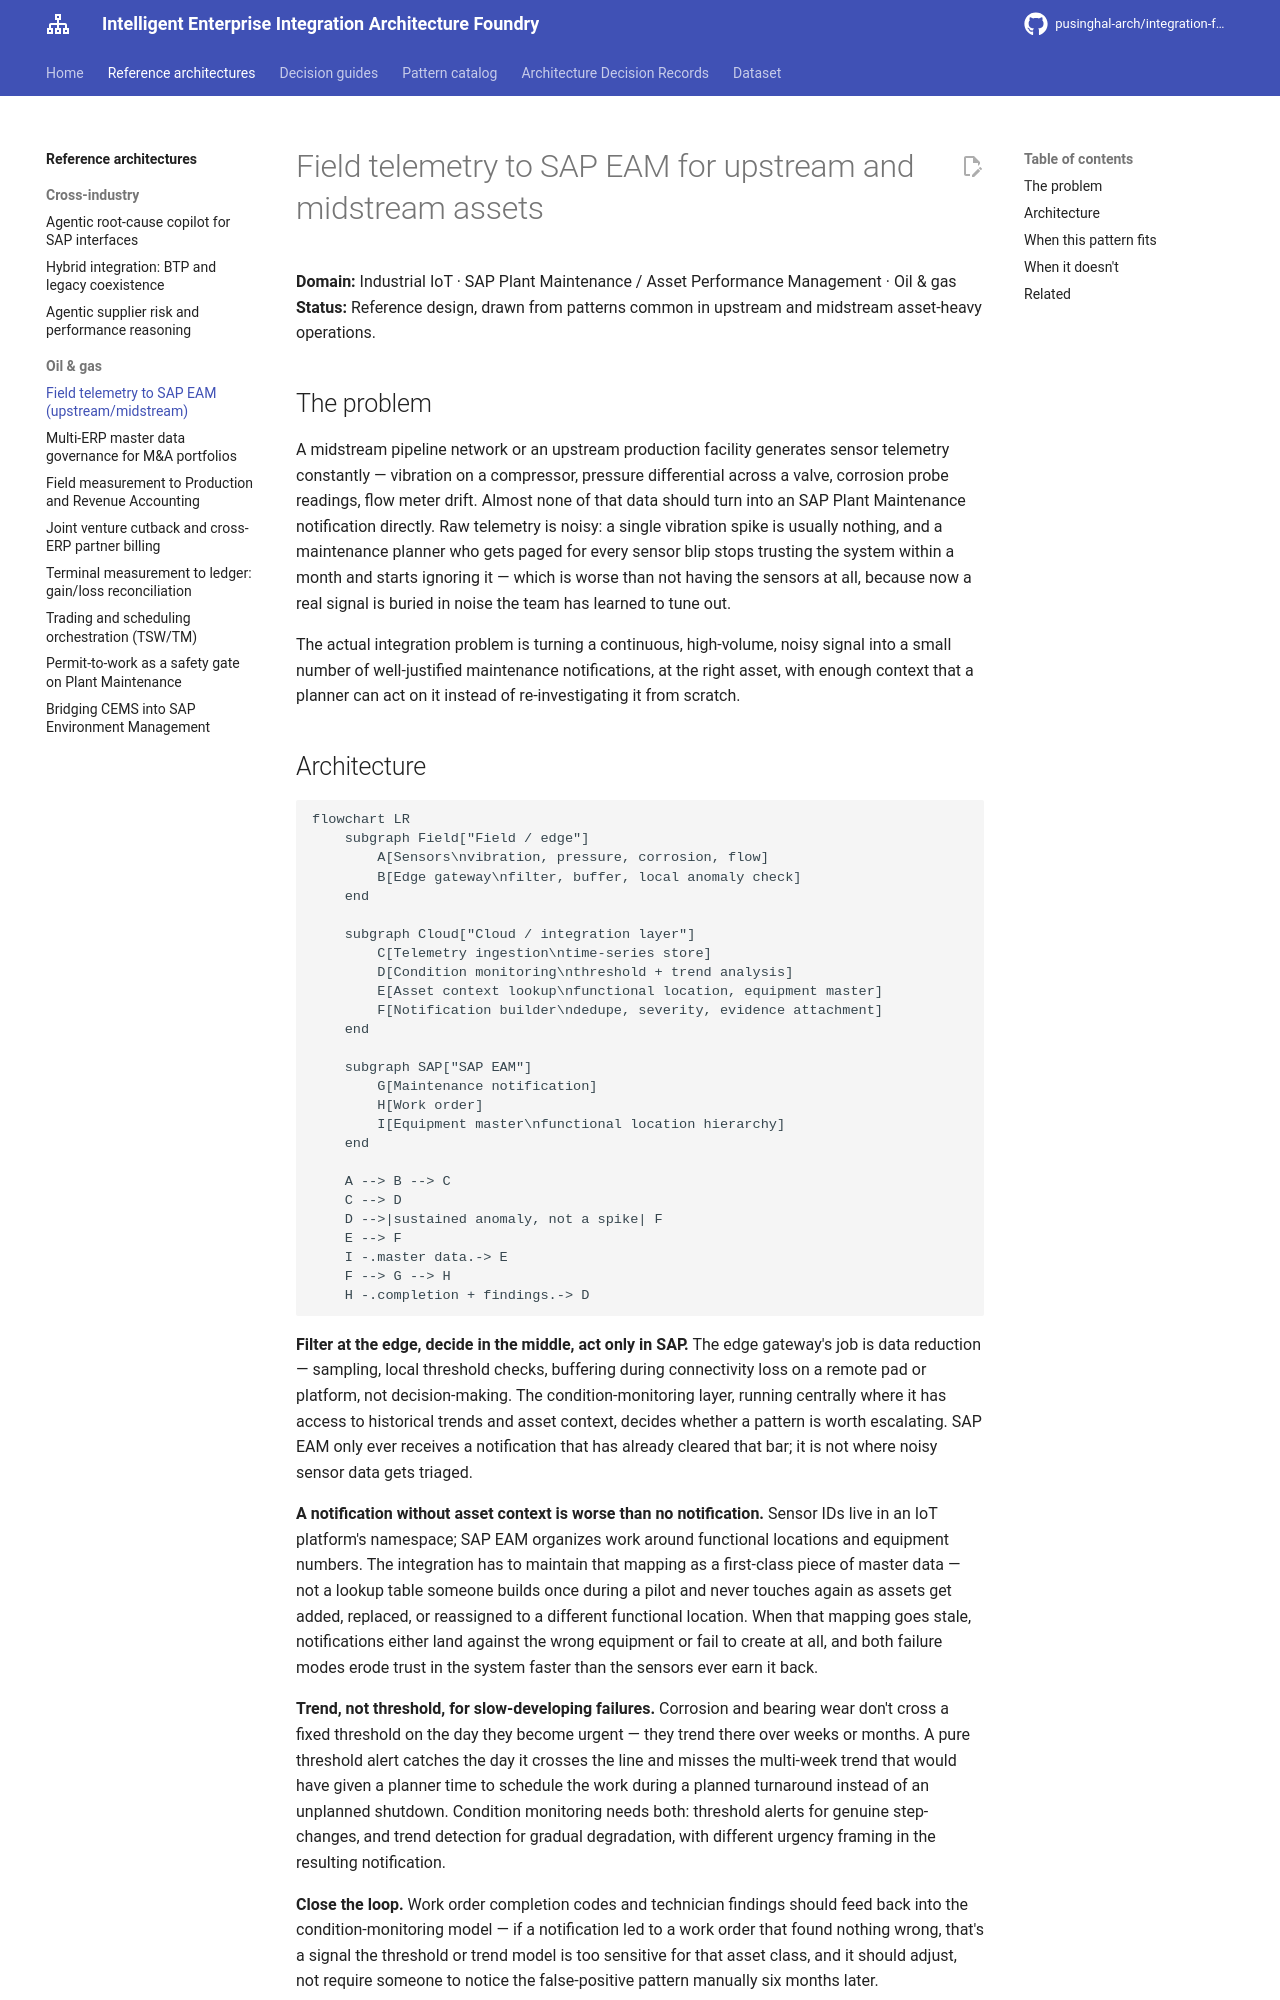

repository: pusinghal-arch/integration-foundry · page: architectures/04-iot-to-sap-eam-upstream-midstream/index.html · generator: mkdocs

# Field telemetry to SAP EAM for upstream and midstream assets

**Domain:** Industrial IoT · SAP Plant Maintenance / Asset Performance Management · Oil & gas
**Status:** Reference design, drawn from patterns common in upstream and midstream asset-heavy operations.

## The problem

A midstream pipeline network or an upstream production facility generates sensor telemetry constantly — vibration on a compressor, pressure differential across a valve, corrosion probe readings, flow meter drift. Almost none of that data should turn into an SAP Plant Maintenance notification directly. Raw telemetry is noisy: a single vibration spike is usually nothing, and a maintenance planner who gets paged for every sensor blip stops trusting the system within a month and starts ignoring it — which is worse than not having the sensors at all, because now a real signal is buried in noise the team has learned to tune out.

The actual integration problem is turning a continuous, high-volume, noisy signal into a small number of well-justified maintenance notifications, at the right asset, with enough context that a planner can act on it instead of re-investigating it from scratch.
